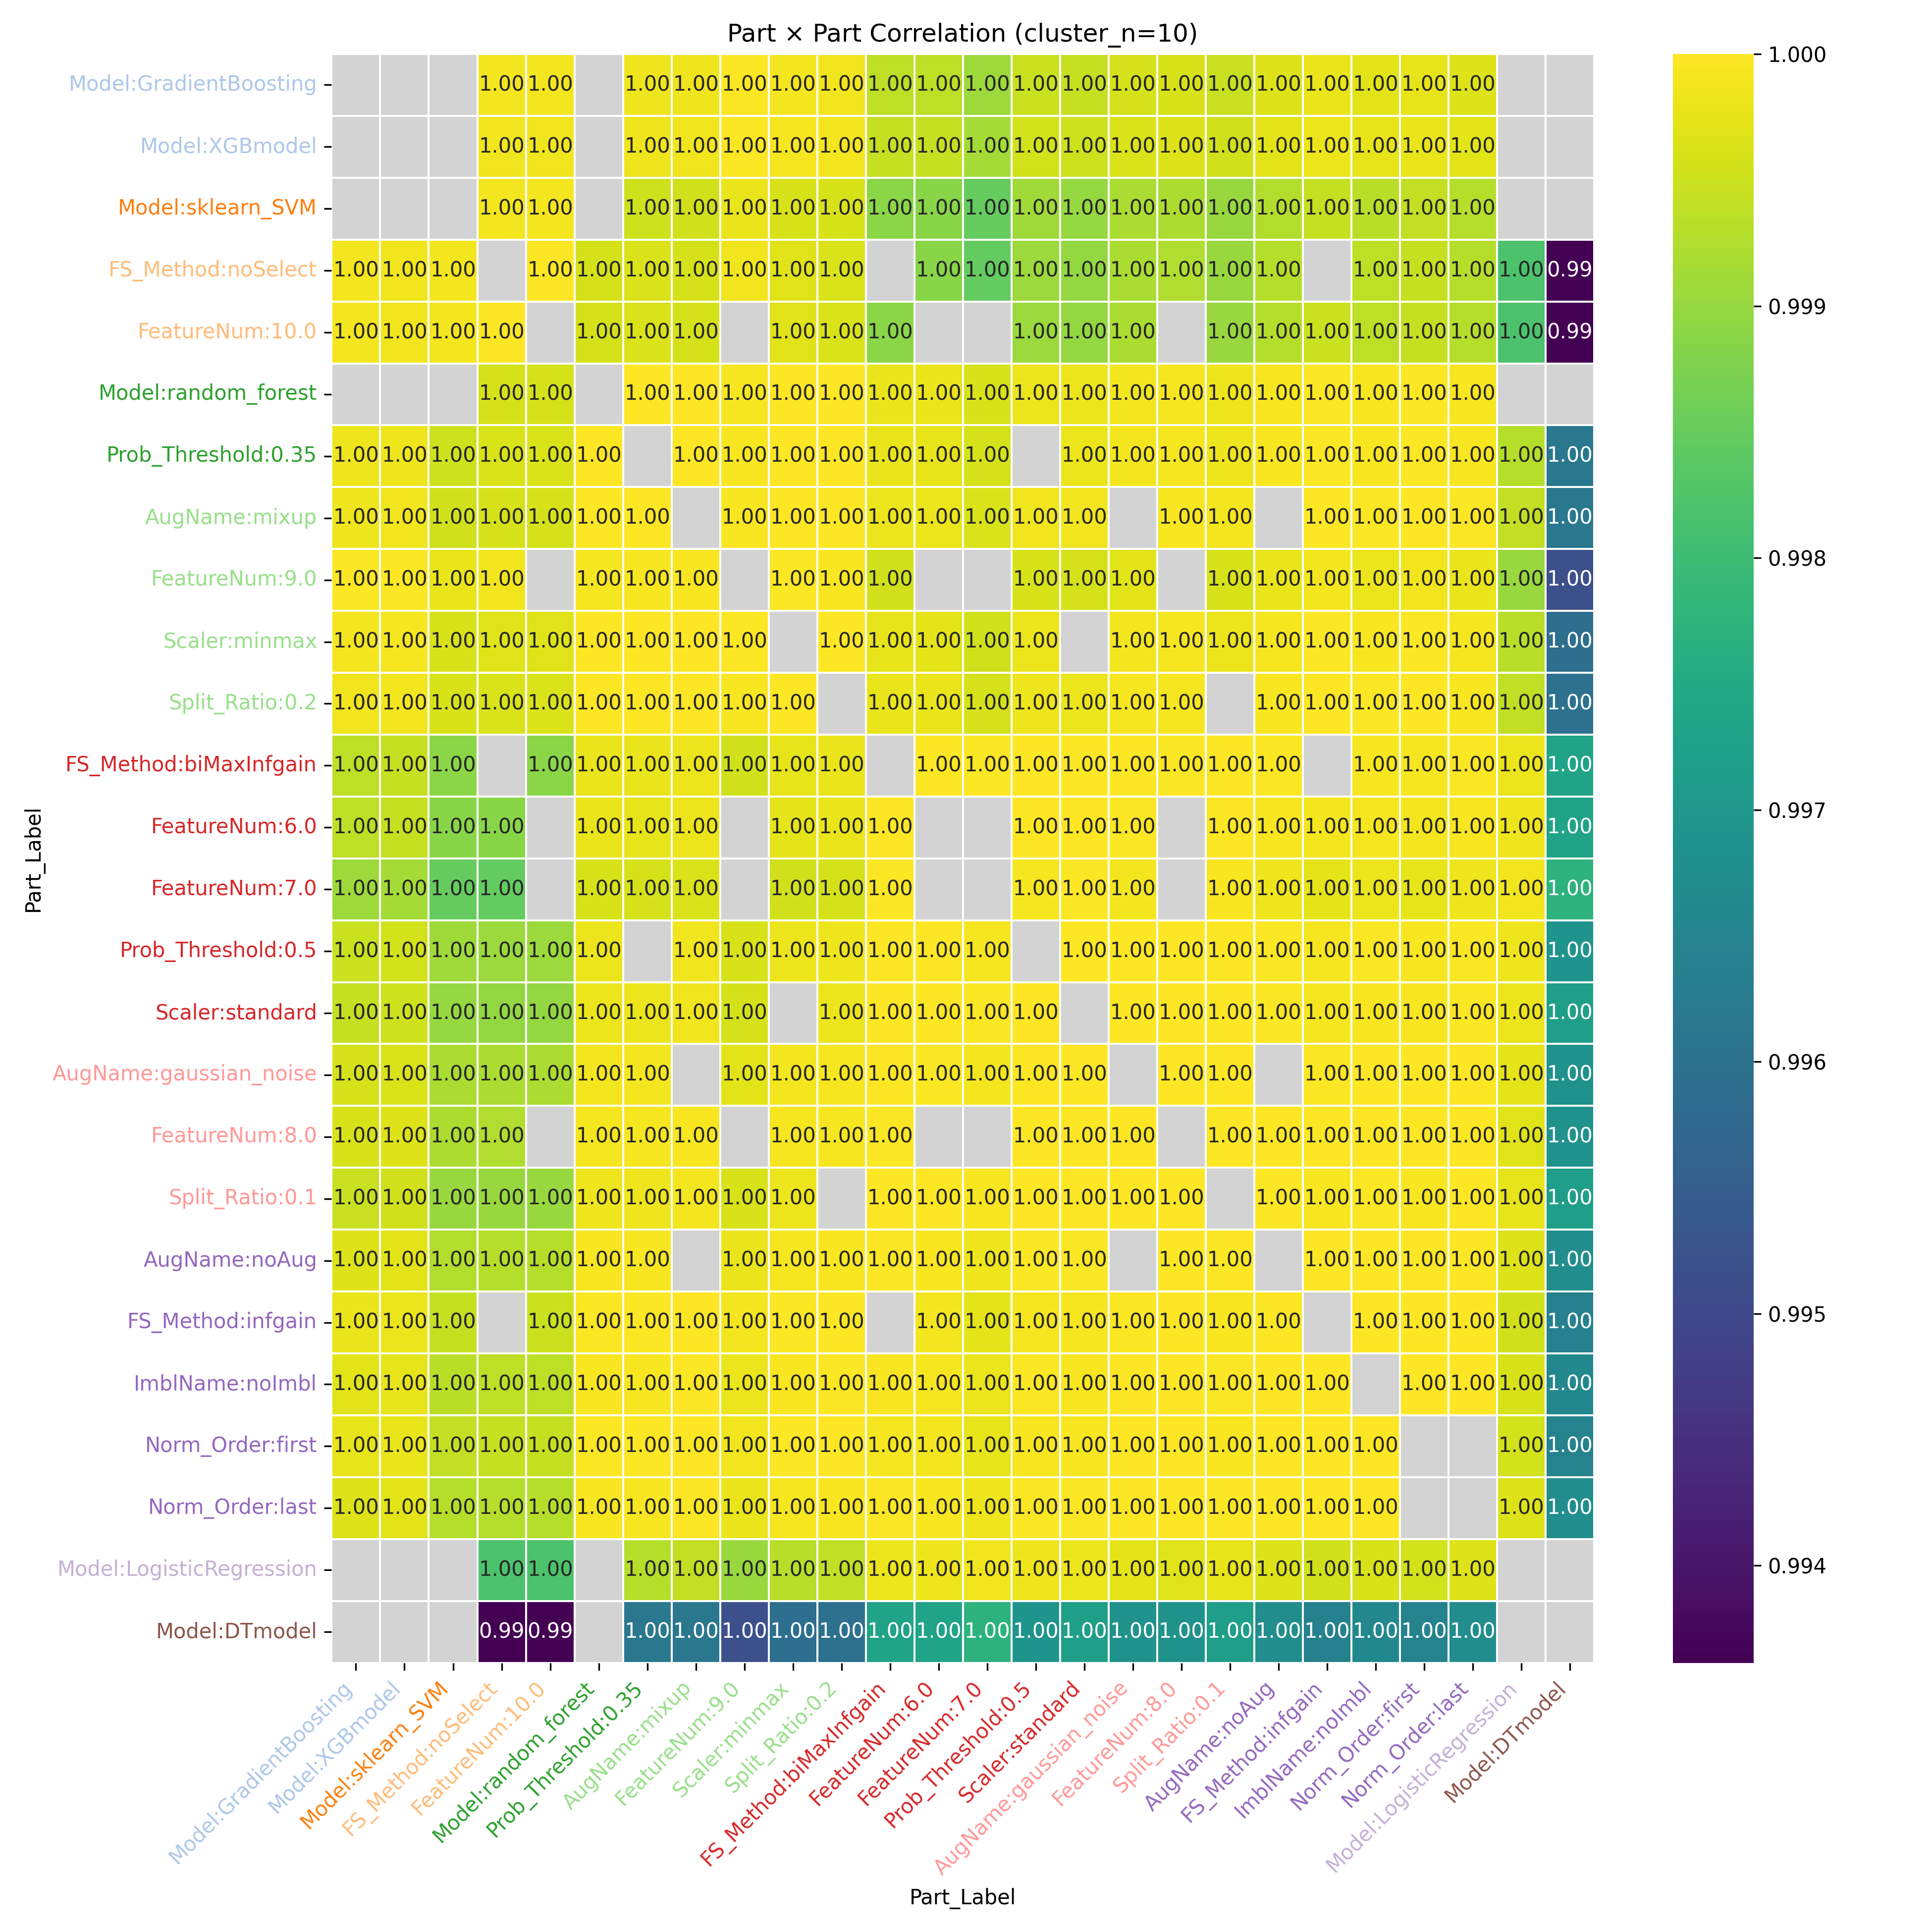

Values plotted in this chart, from the file beside it:
Part_Label, Model:GradientBoosting, Model:XGBmodel, Model:sklearn_SVM, FS_Method:noSelect, FeatureNum:10.0, Model:random_forest, Prob_Threshold:0.35, AugName:mixup, FeatureNum:9.0, Scaler:minmax, Split_Ratio:0.2, FS_Method:biMaxInfgain, FeatureNum:6.0, FeatureNum:7.0, Prob_Threshold:0.5, Scaler:standard, AugName:gaussian_noise, FeatureNum:8.0, Split_Ratio:0.1, AugName:noAug, FS_Method:infgain, ImblName:noImbl, Norm_Order:first
Model:GradientBoosting, , , , 0.9999, 0.9999, , 0.9998, 0.9998, 1, 0.9999, 0.9999, 0.9994, 0.9994, 0.9991, 0.9995, 0.9994, 0.9996, 0.9996, 0.9995, 0.9997, 0.9998, 0.9997, 0.9998
Model:XGBmodel, , , , 0.9999, 0.9999, , 0.9998, 0.9999, 1, 0.9999, 0.9999, 0.9994, 0.9994, 0.9991, 0.9996, 0.9995, 0.9996, 0.9997, 0.9995, 0.9997, 0.9998, 0.9998, 0.9998
Model:sklearn_SVM, , , , 0.9999, 0.9999, , 0.9995, 0.9995, 0.9998, 0.9996, 0.9996, 0.9989, 0.9989, 0.9985, 0.9991, 0.999, 0.9992, 0.9992, 0.999, 0.9993, 0.9994, 0.9994, 0.9994
FS_Method:noSelect, 0.9999, 0.9999, 0.9999, , 1.0, 0.9996, 0.9996, 0.9996, 0.9999, 0.9997, 0.9996, , 0.9989, 0.9985, 0.999, 0.999, 0.9992, 0.9992, 0.999, 0.9993, , 0.9994, 0.9994
FeatureNum:10.0, 0.9999, 0.9999, 0.9999, 1.0, , 0.9996, 0.9996, 0.9996, , 0.9997, 0.9996, 0.9989, , , 0.999, 0.999, 0.9992, , 0.999, 0.9993, 0.9995, 0.9994, 0.9994
Model:random_forest, , , , 0.9996, 0.9996, , 1, 1, 0.9999, 1, 1, 0.9998, 0.9998, 0.9996, 0.9998, 0.9998, 0.9999, 0.9999, 0.9998, 0.9999, 1, 0.9999, 1
Prob_Threshold:0.35, 0.9998, 0.9998, 0.9995, 0.9996, 0.9996, 1, , 1, 0.9999, 1, 1, 0.9998, 0.9998, 0.9996, , 0.9998, 0.9999, 0.9999, 0.9998, 0.9999, 1, 0.9999, 1
AugName:mixup, 0.9998, 0.9999, 0.9995, 0.9996, 0.9996, 1, 1, , 0.9999, 1, 1, 0.9998, 0.9998, 0.9996, 0.9999, 0.9999, , 0.9999, 0.9999, , 1, 1, 1
FeatureNum:9.0, 1, 1, 0.9998, 0.9999, , 0.9999, 0.9999, 0.9999, , 1, 0.9999, 0.9995, , , 0.9996, 0.9996, 0.9997, , 0.9996, 0.9998, 0.9999, 0.9998, 0.9999
Scaler:minmax, 0.9999, 0.9999, 0.9996, 0.9997, 0.9997, 1, 1, 1, 1, , 1, 0.9998, 0.9997, 0.9995, 0.9998, , 0.9999, 0.9999, 0.9998, 0.9999, 1, 0.9999, 1
Split_Ratio:0.2, 0.9999, 0.9999, 0.9996, 0.9996, 0.9996, 1, 1, 1, 0.9999, 1, , 0.9998, 0.9998, 0.9996, 0.9998, 0.9998, 0.9999, 0.9999, , 0.9999, 1, 1, 1
FS_Method:biMaxInfgain, 0.9994, 0.9994, 0.9989, , 0.9989, 0.9998, 0.9998, 0.9998, 0.9995, 0.9998, 0.9998, , 1, 1, 1, 1, 1, 1, 1, 1, , 0.9999, 0.9999
FeatureNum:6.0, 0.9994, 0.9994, 0.9989, 0.9989, , 0.9998, 0.9998, 0.9998, , 0.9997, 0.9998, 1, , , 1, 1, 1, , 1, 0.9999, 0.9999, 0.9999, 0.9999
FeatureNum:7.0, 0.9991, 0.9991, 0.9985, 0.9985, , 0.9996, 0.9996, 0.9996, , 0.9995, 0.9996, 1, , , 0.9999, 1, 0.9999, , 0.9999, 0.9998, 0.9997, 0.9998, 0.9998
Prob_Threshold:0.5, 0.9995, 0.9996, 0.9991, 0.999, 0.999, 0.9998, , 0.9999, 0.9996, 0.9998, 0.9998, 1, 1, 0.9999, , 1, 1, 1, 1, 1, 0.9999, 1, 0.9999
Scaler:standard, 0.9994, 0.9995, 0.999, 0.999, 0.999, 0.9998, 0.9998, 0.9999, 0.9996, , 0.9998, 1, 1, 1, 1, , 1, 1, 1, 1, 0.9999, 0.9999, 0.9999
AugName:gaussian_noise, 0.9996, 0.9996, 0.9992, 0.9992, 0.9992, 0.9999, 0.9999, , 0.9997, 0.9999, 0.9999, 1, 1, 0.9999, 1, 1, , 1, 1, , 1, 1, 1
FeatureNum:8.0, 0.9996, 0.9997, 0.9992, 0.9992, , 0.9999, 0.9999, 0.9999, , 0.9999, 0.9999, 1, , , 1, 1, 1, , 1, 1, 1, 1, 1
Split_Ratio:0.1, 0.9995, 0.9995, 0.999, 0.999, 0.999, 0.9998, 0.9998, 0.9999, 0.9996, 0.9998, , 1, 1, 0.9999, 1, 1, 1, 1, , 1, 0.9999, 1, 0.9999
AugName:noAug, 0.9997, 0.9997, 0.9993, 0.9993, 0.9993, 0.9999, 0.9999, , 0.9998, 0.9999, 0.9999, 1, 0.9999, 0.9998, 1, 1, , 1, 1, , 1, 1, 1
FS_Method:infgain, 0.9998, 0.9998, 0.9994, , 0.9995, 1, 1, 1, 0.9999, 1, 1, , 0.9999, 0.9997, 0.9999, 0.9999, 1, 1, 0.9999, 1, , 1, 1
ImblName:noImbl, 0.9997, 0.9998, 0.9994, 0.9994, 0.9994, 0.9999, 0.9999, 1, 0.9998, 0.9999, 1, 0.9999, 0.9999, 0.9998, 1, 0.9999, 1, 1, 1, 1, 1, , 1
Norm_Order:first, 0.9998, 0.9998, 0.9994, 0.9994, 0.9994, 1, 1, 1, 0.9999, 1, 1, 0.9999, 0.9999, 0.9998, 0.9999, 0.9999, 1, 1, 0.9999, 1, 1, 1, 
Norm_Order:last, 0.9997, 0.9997, 0.9993, 0.9993, 0.9993, 0.9999, 0.9999, 1, 0.9998, 0.9999, 0.9999, 1, 0.9999, 0.9998, 1, 1, 1, 1, 1, 1, 1, 1, 
Model:LogisticRegression, , , , 0.9982, 0.9982, , 0.9993, 0.9994, 0.999, 0.9993, 0.9994, 0.9998, 0.9998, 0.9999, 0.9998, 0.9998, 0.9997, 0.9997, 0.9998, 0.9997, 0.9995, 0.9996, 0.9996
Model:DTmodel, , , , 0.9936, 0.9936, , 0.9962, 0.9961, 0.9952, 0.9959, 0.996, 0.9973, 0.9973, 0.9977, 0.9969, 0.9972, 0.9969, 0.9969, 0.9972, 0.9967, 0.9964, 0.9966, 0.9965
